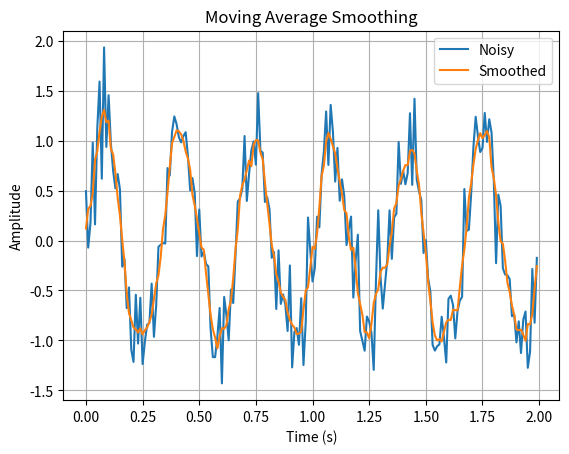

This figure's Python source:
import numpy as np
import matplotlib.pyplot as plt

sampling_rate = 100
duration = 2
signal_frequency = 3

time = np.arange(sampling_rate * duration) / sampling_rate
clean_signal = np.sin(2 * np.pi * signal_frequency * time)
noise = np.random.normal(0,0.3,time.size)
noisy_signal = clean_signal + noise

weindow_size = 5
kernel = np.ones(weindow_size) / weindow_size
smoothed_signal = np.convolve(noisy_signal,kernel,mode="same")

print("Noisy size:", noisy_signal.size)
print("Smoothed size:", smoothed_signal.size)
print("Same size:",noisy_signal.size == smoothed_signal.size)

noisy_error = np.mean(np.abs(clean_signal - noisy_signal))
smoothed_error = np.mean(np.abs(clean_signal - smoothed_signal))

print("Noisy MAE:", noisy_error)
print("Smoothed MAE:", smoothed_error)
print("Smoothing improved:",smoothed_error < noisy_error)

plt.plot(time, noisy_signal, label="Noisy")
plt.plot(time, smoothed_signal, label="Smoothed")
plt.title("Moving Average Smoothing")
plt.xlabel("Time (s)")
plt.ylabel("Amplitude")
plt.grid()
plt.legend()
plt.show()
